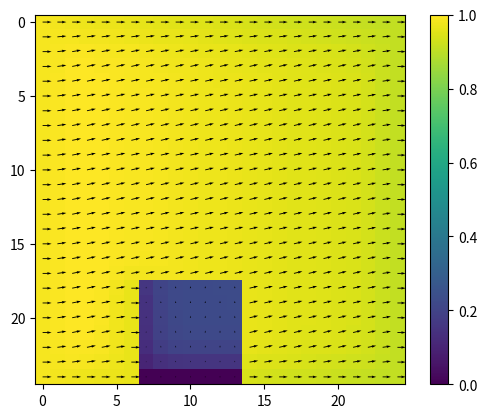

Python code for this plot:
import matplotlib.pyplot as plt
import numpy as np
import math
from pprint import pprint
from numpy import array, zeros, diag, diagflat, dot

# Valores temporalmente por defecto
# Distancia entre puntos
h = 1
omegaX = 0.00001
omegaY = 0.01
# Dimensiones de la matriz
Nxmax = 25
Nymax = 25
# Viga 1
inicio = 7
alto1 = 7
ancho1 = 7
# Viga 2
inicio2 = 19
alto2 = 5
ancho2 = 7
V0 = 0.3  # Velocidad inicial

u = np.zeros((Nxmax, Nymax), float)
w = np.zeros((Nxmax, Nymax), float)

bu = np.zeros(Nxmax * Nymax)
bw = np.zeros(Nxmax * Nymax)

for i in range(Nxmax * Nymax):
  bu[i] = h/8
  bw[i] = h/8

xu0 = np.zeros(Nxmax*Nymax)
xw0 = np.zeros(Nxmax*Nymax)

def Mostrar(m):
    print("La matriz es la siguiente:")
    for fila in m:
        for valor in fila:
            print("\t", valor, end=" ")
        print()

def inicializar():
    for i in range(Nxmax):
        V = 0.3
        for j in range(Nymax):
            u[i, j] = round(V - 0.001, 3)
            V = V - 0.001

inicializar()

def rellenar(m1, m2):
    for i in range(Nxmax - alto1, Nxmax):
        for j in range(inicio, inicio + ancho1):
            m1[i, j] = 0

rellenar(u, w)

def gen_matriz_sis_lineal(n,u,w,h,tipo):
    a = 0
    b = 0
    c = 0
    d = 0
    matriz = []
    for i in range(1, (n ** 2) + 1):
        fila = []
        for j in range(1, (n ** 2) + 1):
            if (tipo==1):
                a = (h / 8) * u[math.ceil(i/n) - 1, math.ceil(j/n) - 1] - 1 / 4
                b = -(h / 8) * u[math.ceil(i/n) - 1, math.ceil(j/n) - 1] - 1 / 4
                c = (h / 8) * w[math.ceil(i/n) - 1, math.ceil(j/n) - 1] - 1 / 4
                d = -(h / 8) * w[math.ceil(i/n) - 1, math.ceil(j/n) - 1] - 1 / 4
            else:
                a = (h / 8) * w[math.ceil(i/n) - 1, math.ceil(j/n) - 1] - 1 / 4
                b = -(h / 8) * w[math.ceil(i/n) - 1, math.ceil(j/n) - 1] - 1 / 4
                c = (h / 8) * u[math.ceil(i/n) - 1, math.ceil(j/n) - 1] - 1 / 4
                d = -(h / 8) * u[math.ceil(i/n) - 1, math.ceil(j/n) - 1] - 1 / 4
            # Primera diagonal
            if (i == j):
                fila.append(1)

            # Segunda diagonal superior
            elif (
                    (i % n != 0 and i + 1 == j)):
                fila.append(a)

            # Segunda diagonal inferior
            elif (
                    ((i % n) - 1 != 0 and i == j + 1)):
                fila.append(b)

            # Tercera diagonal superior
            elif (i + n == j):
                fila.append(c)

            # Tercera diagonal inferior
            elif (i == j + n):
                fila.append(d)

            else:
                fila.append(0)

        matriz.append(fila)
    return matriz


def surfaceG(m, b, flag):
    n = len(u)

    for i in range(0, n):
        if flag == "u":
            b[i] = 2 * h * V0
        else:
            b[i] = 0
        for j in range(0, n * n):
            # print(f'{i},{j}')
            m[i][j] = 0
            if i == j:
                m[i][j] = 1
    if flag == "u":
        for i in range(0, n):
            for j in range(0, n * n):
                if (i == j + 1 and j < n - 1):
                    m[i][j] = -1
                if (j == i + 1 and j < n):
                    m[i][j] = 1
    return m, b


def InletF(m, b, flag):
    n = len(u)
    for i in range(0, n * n, n):
        if flag == "u":
            b[i] = 2 * h * V0
        else:
            b[i] = 0
        for j in range(0, n * n):
            m[i][j] = 0
            if i == j:
                m[i][j] = 1
    if flag == "u":
        for i in range(0, n * n, n):
            for j in range(0, n * n):
                if (i + 1 == j):
                    m[i][j] = -1

    else:
        for i in range(0, n * n, n):
            for j in range(0, n * n):
                if (i + n == j):
                    m[i][j] = -1
                if (i == j + n):
                    m[i][j] = 1
    return m, b


def outlet(m, b, flag):
    n = len(u)
    for i in range(n - 1, n * n, n):
        b[i] = 0
        for j in range(0, n * n):
            m[i][j] = 0
            if i == j:
                m[i][j] = 1

    for i in range(n - 1, n * n, n):
        for j in range(0, n * n):
            if (i + n == j):
                m[i][j] = 1
            if (i == j + n):
                m[i][j] = -1

    return m, b

def centerLine(m,b,flag):
  n=len(u)
  for i in range(n*n-n,n*n):
    b[i] = 0
    for j in range(0,n*n):
      m[i][j] = 0
      if i == j:
        m[i][j] = 1
  return m,b

def viga1(m, b, flag):
    n = len(u)
    for i in range(n - alto1, n):
        for j in range(0, n * n):
            if flag == "u":
                b[i * n + inicio - 1] = 0
            else:
                j2 = math.ceil(j / Nymax) - 1
                b[i * n + inicio - 1] = -2 * (u[i][j2 - 1] - u[i][j2]) / h * h

    if flag == "u":
        for i in range(n - alto1, n):
            for j in range(0, n * n):
                m[i * n + inicio - 1][j] = 0
                if i * n + inicio - 1 == j:
                    m[i * n + inicio - 1][j] = 1
    else:
        for i in range(n - alto1, n):
            for j in range(0, n * n):
                m[i * n + inicio - 1][j] = 0
                if i * n + inicio - 1 == j:
                    m[i * n + inicio - 1][j] = 1

def richardson(A,x,b,N):

  for i in range(N):
    r=b-np.dot(A,x)
    x = x + r

  return x

uJac = gen_matriz_sis_lineal(Nxmax, u, w, 1, 1)
wJac = gen_matriz_sis_lineal(Nxmax, u, w, 1, 2)
def condiciones():
    surfaceG(uJac, bu, "u")
    surfaceG(wJac, bw, "w")
    InletF(uJac, bu, "u")
    InletF(wJac, bw, "w")
    outlet(uJac, bu, "u")
    outlet(wJac, bw, "w")
    centerLine(uJac, bu, "u")
    centerLine(wJac, bw, "w")
    viga1(uJac, bu, "u")
    viga1(wJac, bw, "w")

condiciones()
# Mostrar(uJac)
# Mostrar(wJac)
for i in range(10):
    xu0 = richardson(uJac, xu0, bu, 1)
    xw0 = richardson(wJac, xw0, bw, 1)
    it = 0
    for i in range(0, Nxmax):
        for j in range(0, Nymax):
            u[i, j] = u[i, j] + omegaX * xu0[it]
            w[i, j] = w[i, j] + omegaY * xw0[it]
            it += 1
    uJac = gen_matriz_sis_lineal(Nxmax, u, w, 1, 1)
    wJac = gen_matriz_sis_lineal(Nxmax, u, w, 1, 2)
    condiciones()

# Mostrar(u)
# Mostrar(w)

#############################################################
# Matriz de magnitudes

magn = np.zeros((Nxmax, Nxmax))

for j in range(Nxmax):
    for i in range(Nxmax):
        a = math.sqrt(pow(u[i][j], 2) + pow(w[i][j], 2))
        magn[i][j] = a

##############################################################
# Normalizamos las matrices halladas
def normalizar():
    for j in range(Nymax):
        for i in range(Nxmax):
            m = math.sqrt(pow(u[i][j], 2) + pow(w[i][j], 2))
            if (m != 0):
                u[i][j] = u[i][j] / m
                w[i][j] = w[i][j] / m

# normalizar()

##############################################################
# Vectores

x = np.linspace(0, Nxmax - 1, Nxmax)
y = np.linspace(0, Nymax - 1, Nymax)

xmesh, ymesh = np.meshgrid(x, y)

umesh = u
vmesh = w

#####################################################
# Graficar
plt.imshow(magn)
plt.quiver(xmesh, ymesh, umesh, vmesh)
plt.colorbar()
plt.show()